Photos from the image-classification dataset "fruits-360" in the GitHub repository sjeanat3/Apple_Identification. Its 6 classes are: apple braeburn, apple crimson snow, apple golden, apple granny smith, apple pink lady, apple red delicious.

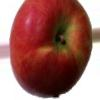
Label: apple crimson snow

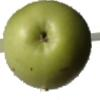
Label: apple granny smith

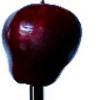
Label: apple red delicious

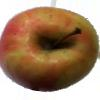
Label: apple pink lady

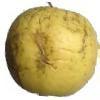
Label: apple golden

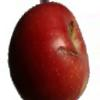
Label: apple braeburn
